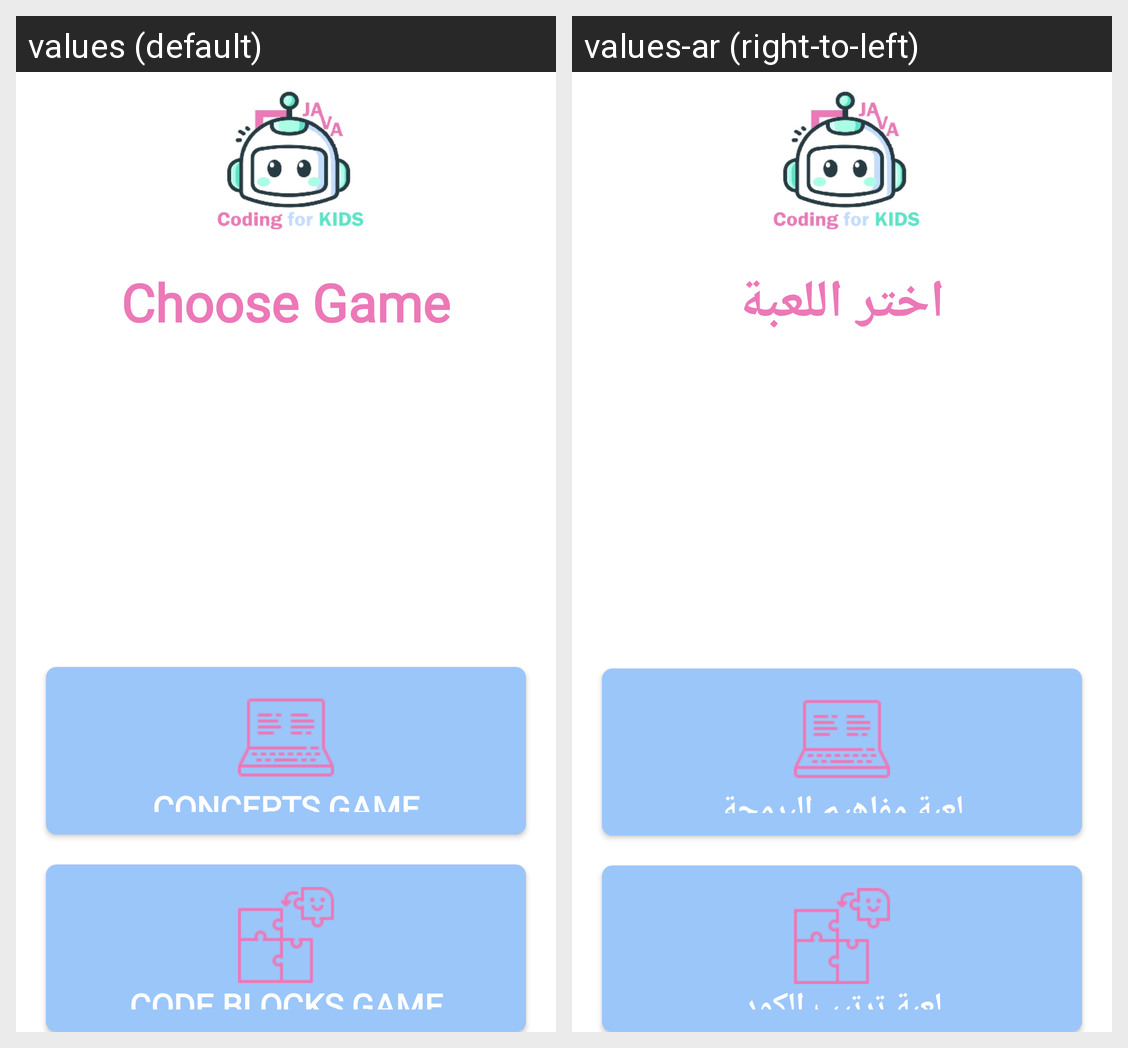

For this localized Android screen grid, give each drawn string resource with its value in every locale shown.
Android screen res/layout/activity_game.xml rendered under 2 locales, left to right: values (default), values-ar (right-to-left). Device: Nexus 5 (rendered at 1080×1920; each locale shown at half size, 540×960, under a caption strip naming it); theme Theme.CodingforKids.
Strings drawn on this screen, with the default value and each locale's value (text and hints the layout hard-codes, and strings that could not be matched under every locale, appear in the picture but are not listed):

choose_game
  values: Choose Game
  values-ar: اختر اللعبة

concepts_game
  values: Concepts Game
  values-ar: لعبة مفاهيم البرمجة

code_game
  values: Code Blocks Game
  values-ar: لعبة ترتيب الكود
